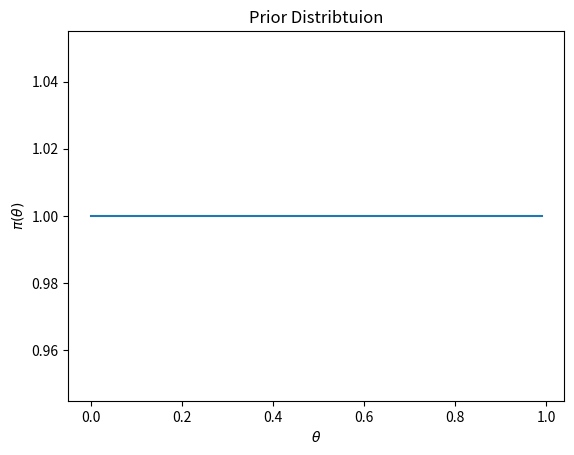
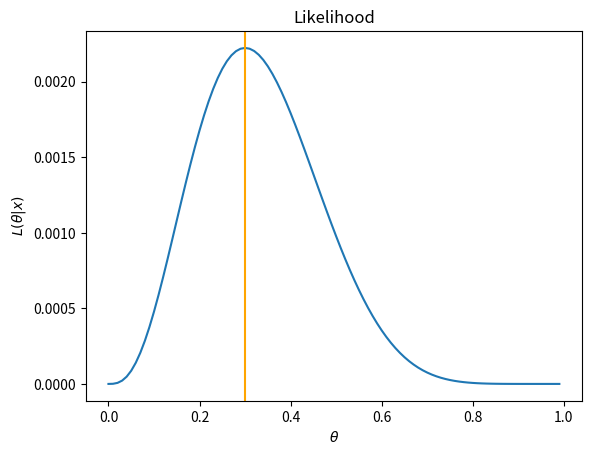
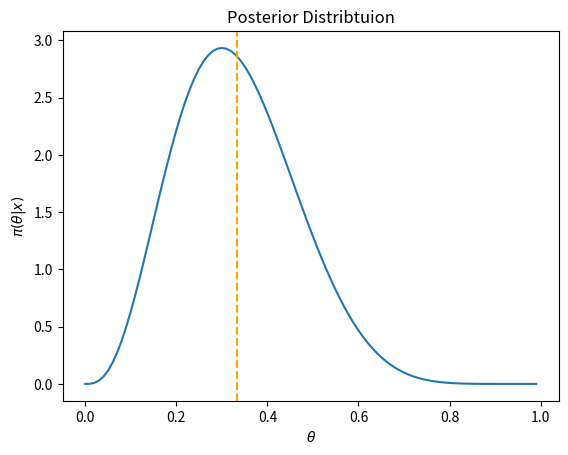

Python code for these plots, in order:
import numpy as np
import matplotlib.pyplot as plt
from scipy.stats import beta

#Define hyperparameters
prior_alpha, prior_beta = 1,1


xgrid = np.arange(0,1,0.01)
#Evaluate the prior over the grid
prior_of_xgrid = beta.pdf(xgrid, a = prior_alpha, b = prior_beta)


#Plot the prior distribution
plt.plot(xgrid, prior_of_xgrid)
plt.xlabel(r'$\theta$')
plt.ylabel(r'$\pi(\theta)$')
plt.title("Prior Distribtuion")
plt.show()


#Define parameter and sample size
theta , n = 0.5, 10

#Generate Data
x = np.random.binomial(1, theta, n)
y = x.sum()


#Define the Likelihood
def Lhood_bern(theta):
    out = theta**y *(1-theta)**(n - y)
    return(out)


#Plot the Likelihood
plt.plot(xgrid, Lhood_bern(xgrid))
plt.axvline(x.mean(), color='orange')
plt.xlabel(r'$\theta$')
plt.ylabel(r'$L(\theta | x)$')
plt.title("Likelihood")
plt.show() 
    
#Define Posterior hyperparameters
posterior_alpha = prior_alpha + x.sum()
posterior_beta = prior_beta + n - x.sum()

#Create functions to compute posterior mean and standard deviation
def beta_mean(a, b):
    return(a/(a + b))

def beta_stdv(a, b):
    denom = (a + b)**2 *(a + b + 1)
    vrnc = a*b/denom
    return(np.sqrt(vrnc))

post_mean = beta_mean(posterior_alpha, posterior_beta)
post_stdv = beta_stdv(posterior_alpha, posterior_beta)

#Evaluate the postior over the grid
posterior_of_xgrid = beta.pdf(xgrid, a = posterior_alpha, b = posterior_beta)
#Plot the posterior
plt.plot(xgrid, posterior_of_xgrid)
plt.axvline(x=post_mean, color='orange', linestyle='--')
plt.xlabel(r'$\theta$')
plt.ylabel(r'$\pi(\theta | x)$')
plt.title("Posterior Distribtuion")
plt.show()

print("The posterior mean is "+ str(post_mean) + 
" and the posterior standard deviation is " + str(post_stdv ))
